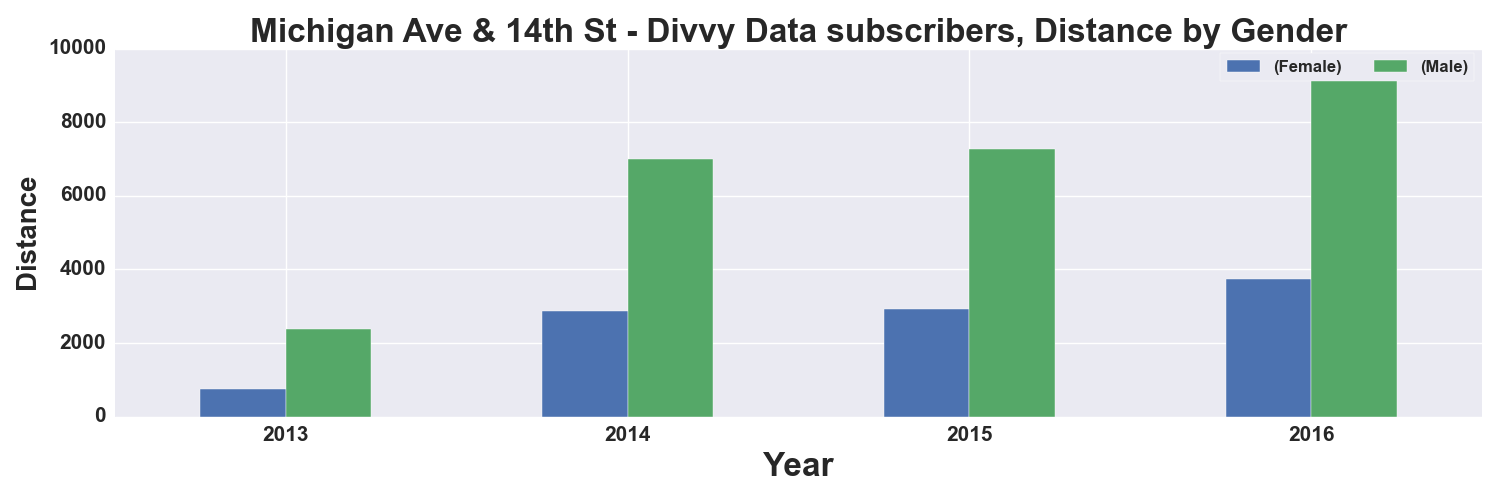

The data file committed next to this chart (first rows):
, START TIME YEAR, DISTANCE_Miles, DISTANCE_Miles
GENDER, , Female, Male
0, 2013, 743.0, 2393
1, 2014, 2880, 6996
2, 2015, 2935, 7261
3, 2016, 3749, 9419
